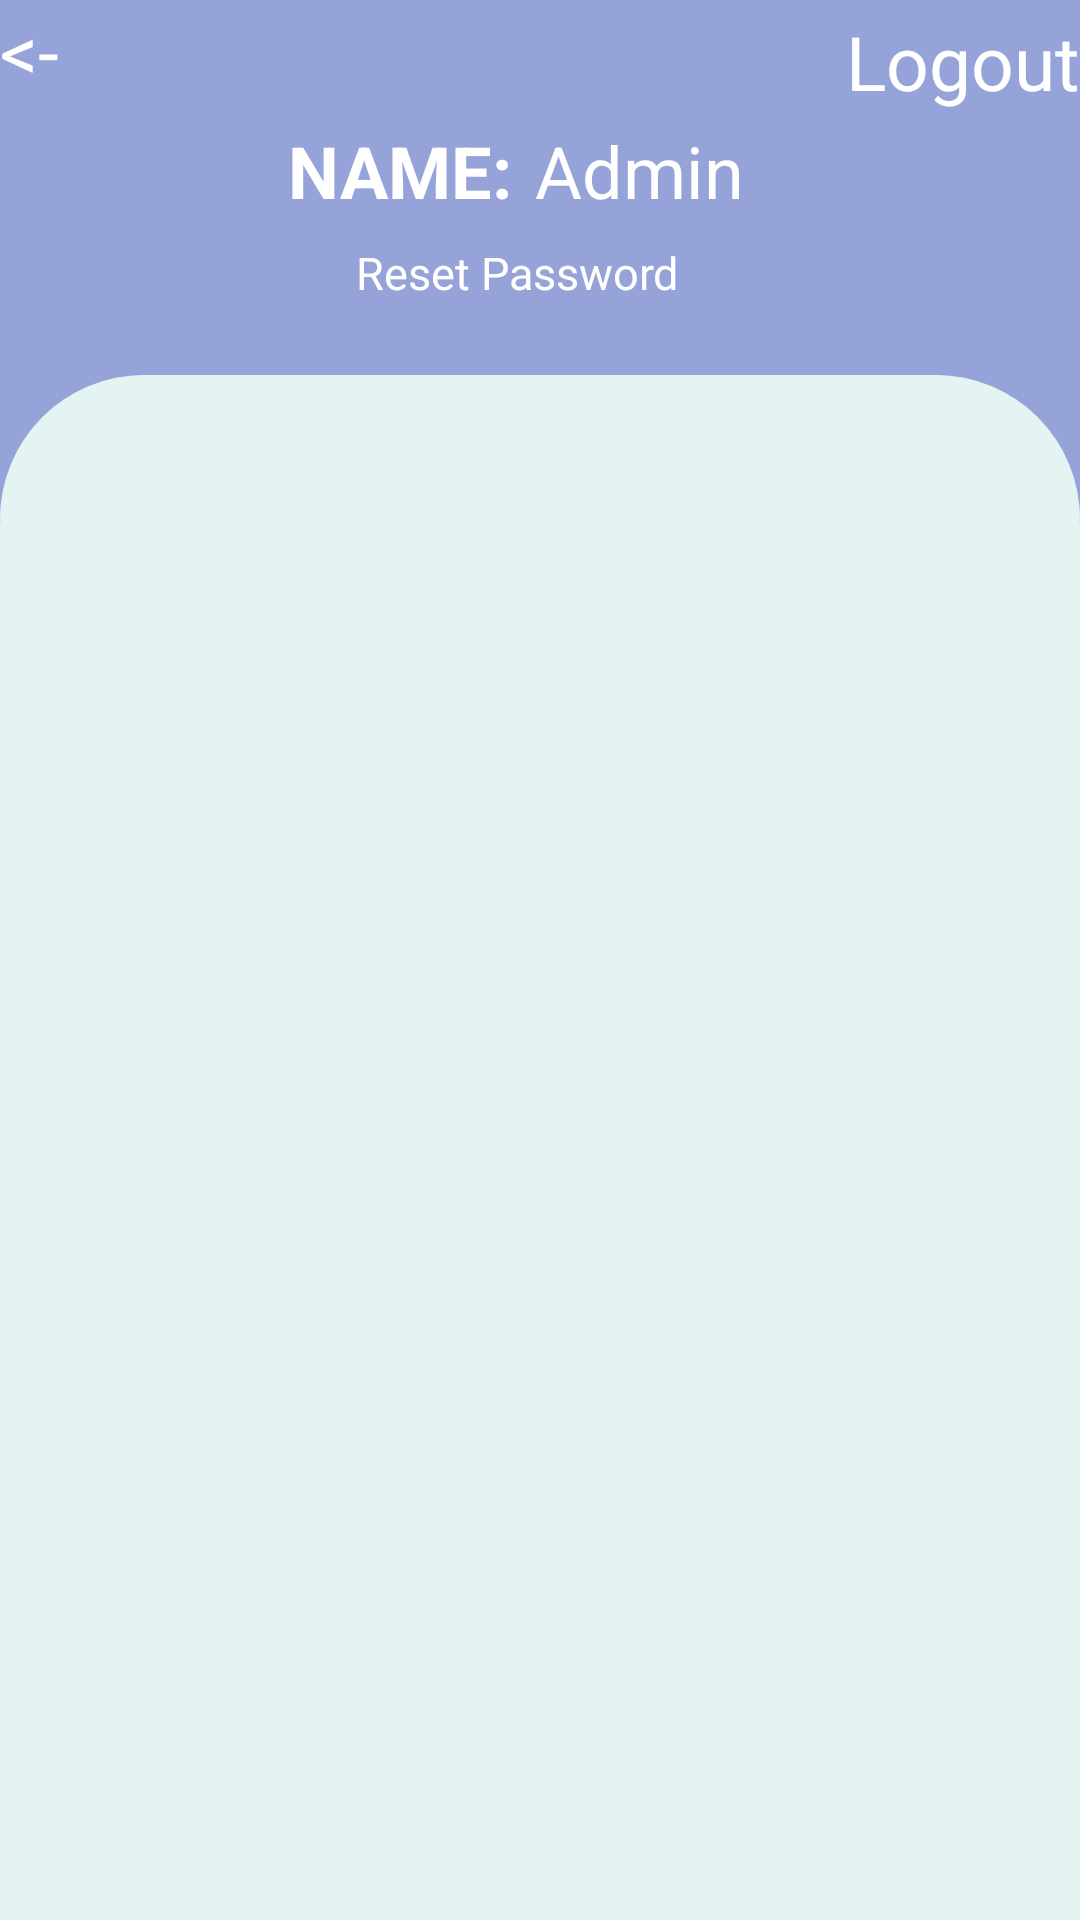

Here is an Android app screen rendered from its layout file. Give the layout XML and the strings, colors and styles it references.
<!-- AndroidManifest.xml: application theme Theme.E_Attendece_Application -->
<!-- res/layout/activity_admin_home_page.xml -->
<?xml version="1.0" encoding="utf-8"?>
<androidx.constraintlayout.widget.ConstraintLayout xmlns:android="http://schemas.android.com/apk/res/android"
    xmlns:app="http://schemas.android.com/apk/res-auto"
    xmlns:tools="http://schemas.android.com/tools"
    android:layout_width="match_parent"
    android:layout_height="match_parent"
    tools:context=".Admin_home_page"
    android:background="#96A3D8">

    <TextView
        android:id="@+id/textView4"
        android:layout_width="wrap_content"
        android:layout_height="wrap_content"
        android:text="@string/back"
        android:textColor="@color/white"
        android:textSize="25dp"
        app:layout_constraintEnd_toStartOf="@+id/textView2"
        app:layout_constraintHorizontal_bias="0.0"
        app:layout_constraintStart_toStartOf="parent"
        app:layout_constraintTop_toTopOf="parent" />

    <TextView
        android:id="@+id/textView2"
        android:layout_width="wrap_content"
        android:layout_height="wrap_content"
        android:layout_marginStart="96dp"
        android:text="NAME:"
        android:textColor="@color/white"
        android:textSize="24sp"
        android:textStyle="bold"
        app:layout_constraintBottom_toTopOf="@+id/linearLayout"
        app:layout_constraintStart_toStartOf="parent"
        app:layout_constraintTop_toBottomOf="@+id/textView4"
        app:layout_constraintVertical_bias="0.118" />

    <TextView
        android:id="@+id/textView3"
        android:layout_width="wrap_content"
        android:layout_height="wrap_content"
        android:text="Admin"
        android:textSize="24sp"
        android:textColor="@color/white"
        app:layout_constraintBottom_toBottomOf="@+id/textView2"
        app:layout_constraintEnd_toEndOf="parent"
        app:layout_constraintHorizontal_bias="0.065"
        app:layout_constraintStart_toEndOf="@+id/textView2"
        app:layout_constraintTop_toTopOf="@+id/textView2"
        app:layout_constraintVertical_bias="0.0" />

    <TextView
        android:id="@+id/tv_Admin_Logout"
        android:layout_width="wrap_content"
        android:layout_height="wrap_content"
        android:text="Logout"
        android:textColor="@color/white"
        android:textSize="25dp"
        app:layout_constraintBottom_toTopOf="@+id/textView3"
        app:layout_constraintEnd_toEndOf="parent"
        app:layout_constraintTop_toTopOf="parent" />

    <TextView
        android:id="@+id/tv_Admin_ResetPassword"
        android:layout_width="wrap_content"
        android:layout_height="wrap_content"
        android:layout_gravity="right"
        android:text="Reset Password"
        android:textColor="@color/white"
        android:textSize="15dp"
        app:layout_constraintBottom_toTopOf="@+id/linearLayout"
        app:layout_constraintEnd_toEndOf="@+id/textView3"
        app:layout_constraintHorizontal_bias="0.51"
        app:layout_constraintStart_toStartOf="@+id/textView2"
        app:layout_constraintTop_toTopOf="parent"
        app:layout_constraintVertical_bias="0.771" />

    <LinearLayout
        android:id="@+id/linearLayout"
        android:layout_width="match_parent"
        android:layout_height="wrap_content"
        android:layout_marginTop="250dp"
        android:background="@drawable/dummy"
        android:gravity="center_vertical"
        android:orientation="vertical"
        app:layout_constraintBottom_toBottomOf="parent"
        app:layout_constraintEnd_toEndOf="parent"
        android:scrollbars="vertical"
        app:layout_constraintStart_toStartOf="parent"
        app:layout_constraintTop_toTopOf="parent">

        <com.google.android.material.tabs.TabLayout
            android:id="@+id/tab_admin_layout"
            android:layout_width="match_parent"
            android:layout_height="wrap_content"
            android:layout_gravity="top"
            app:tabTextColor="#42475C"
            android:background="@drawable/dummy"
            android:backgroundTint="#E3F4F3"></com.google.android.material.tabs.TabLayout>


        <androidx.viewpager.widget.ViewPager
            android:id="@+id/viewPagerAdmin"
            android:layout_width="match_parent"
            android:layout_height="match_parent"></androidx.viewpager.widget.ViewPager>

    </LinearLayout>
</androidx.constraintlayout.widget.ConstraintLayout>
<!-- resources referenced by this layout -->
<resources>
  <color name="white">#FFFFFFFF</color>
  <!-- drawable dummy (drawable) -->
  <?xml version="1.0" encoding="utf-8"?>
  <selector xmlns:android="http://schemas.android.com/apk/res/android">
  <item>
      <shape >
          <corners android:topLeftRadius="50dp" android:topRightRadius="50dp"></corners>
          <solid android:color="#E3F4F3"></solid>
      </shape>
  </item>
  </selector>
  <string name="back">&lt;-</string>
  <style name="Theme.E_Attendece_Application" parent="Theme.MaterialComponents.NoActionBar">
          
          <item name="colorPrimary">@color/purple_500</item>
          <item name="colorPrimaryVariant">#000000</item>
          <item name="colorOnPrimary">@color/white</item>
          
          <item name="colorSecondary">@color/teal_200</item>
          <item name="colorSecondaryVariant">@color/teal_700</item>
          <item name="colorOnSecondary">@color/black</item>
          
          <item name="android:statusBarColor" tools:targetApi="l">?attr/colorPrimaryVariant</item>
          
      </style>
  <color name="purple_500">#FF6200EE</color>
  <color name="teal_200">#FF03DAC5</color>
  <color name="teal_700">#FF018786</color>
  <color name="black">#FF000000</color>
</resources>
